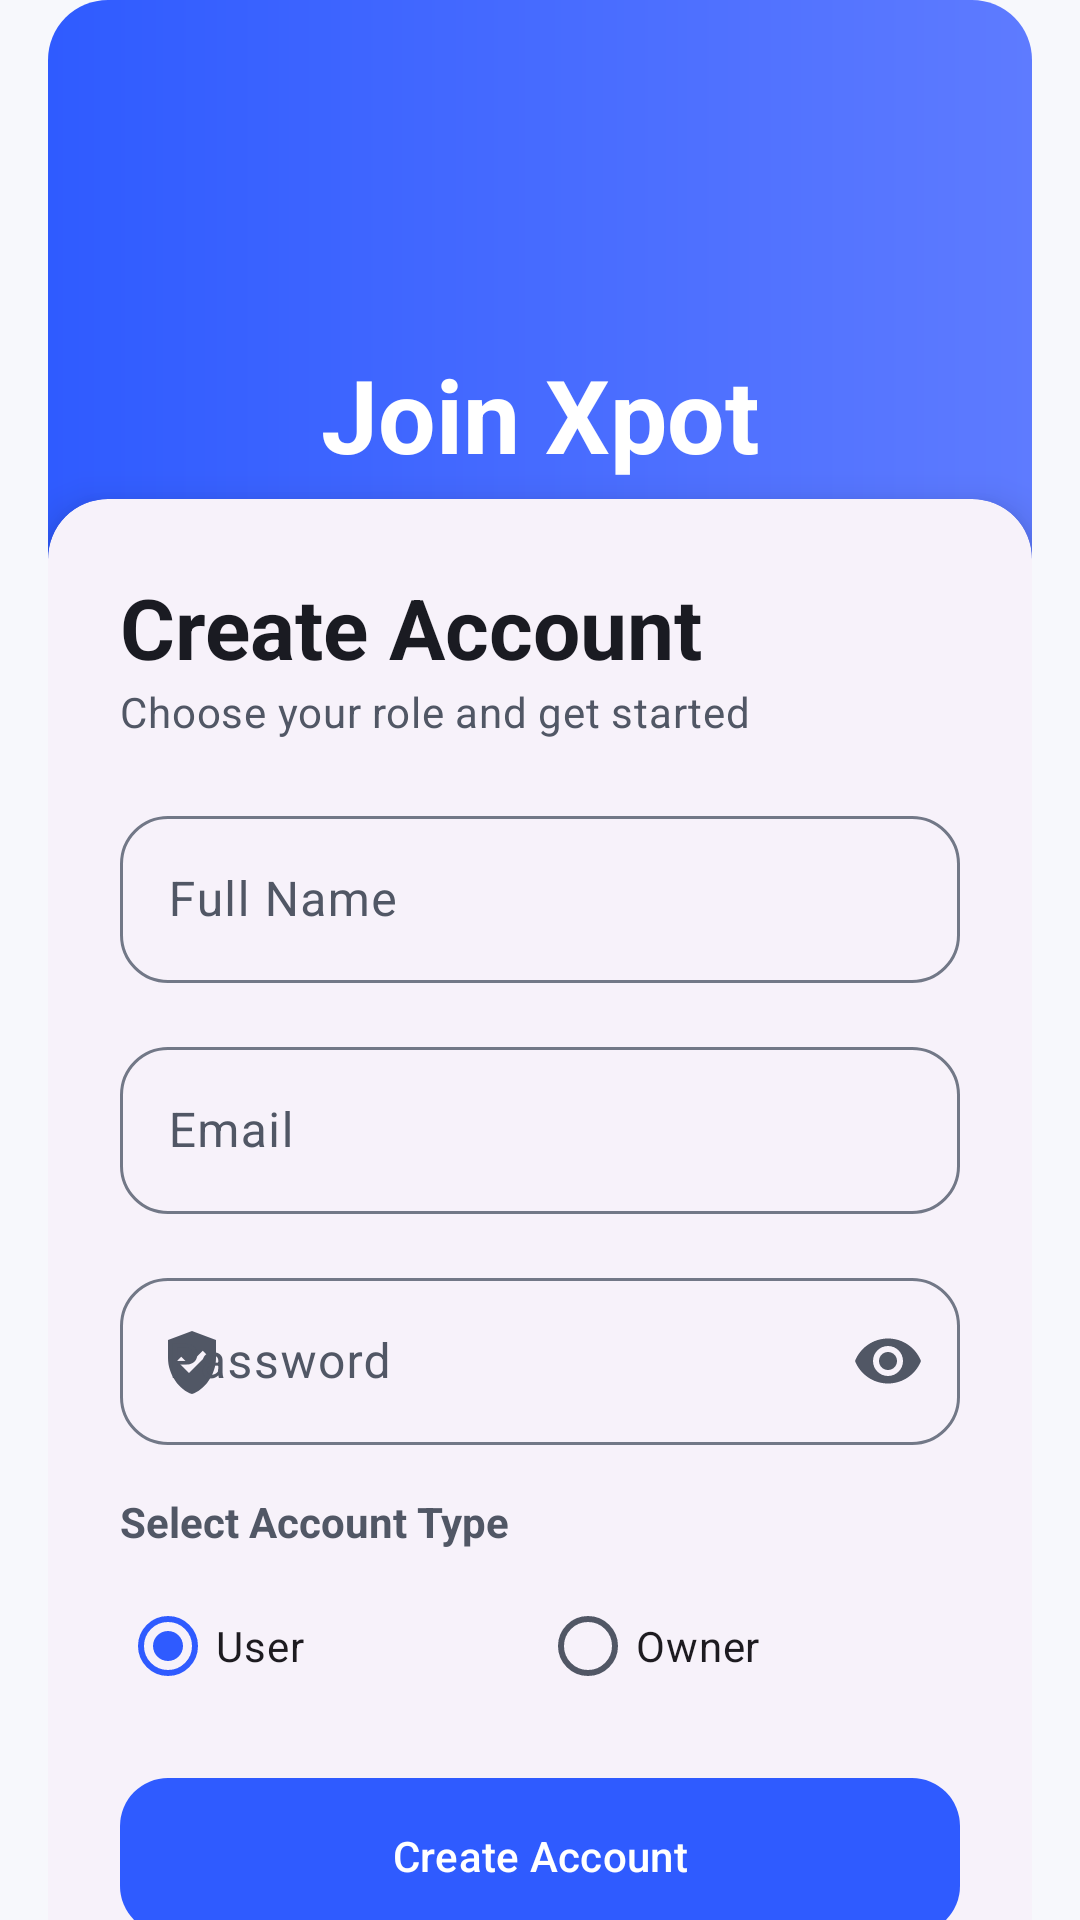

Here is an Android app screen rendered from its layout file. Give the layout XML and the strings, colors and styles it references.
<!-- AndroidManifest.xml: application theme Theme.Harshatrial -->
<!-- res/layout/activity_register.xml -->
<?xml version="1.0" encoding="utf-8"?>
<androidx.core.widget.NestedScrollView xmlns:android="http://schemas.android.com/apk/res/android"
    xmlns:app="http://schemas.android.com/apk/res-auto"
    android:layout_width="match_parent"
    android:layout_height="match_parent"
    android:background="@color/background"
    android:fillViewport="true"
    android:paddingHorizontal="@dimen/space_4">

    <androidx.constraintlayout.widget.ConstraintLayout
        android:layout_width="match_parent"
        android:layout_height="wrap_content"
        android:paddingBottom="@dimen/space_6">

        <View
            android:id="@+id/top_view"
            android:layout_width="0dp"
            android:layout_height="210dp"
            android:background="@drawable/bg_summary_gradient"
            app:layout_constraintEnd_toEndOf="parent"
            app:layout_constraintStart_toStartOf="parent"
            app:layout_constraintTop_toTopOf="parent" />

        <TextView
            android:id="@+id/tvHeader"
            android:layout_width="wrap_content"
            android:layout_height="wrap_content"
            android:text="Join Xpot"
            android:textColor="@color/onPrimary"
            android:textSize="34sp"
            android:textStyle="bold"
            app:layout_constraintBottom_toBottomOf="@id/top_view"
            app:layout_constraintEnd_toEndOf="parent"
            app:layout_constraintStart_toStartOf="parent"
            app:layout_constraintTop_toTopOf="@id/top_view"
            app:layout_constraintVertical_bias="0.7" />

        <com.google.android.material.card.MaterialCardView
            android:id="@+id/register_card"
            android:layout_width="0dp"
            android:layout_height="wrap_content"
            android:layout_marginTop="-44dp"
            android:layout_marginBottom="@dimen/space_6"
            app:cardCornerRadius="@dimen/radius_xl"
            app:cardElevation="@dimen/elevation_pressed"
            app:layout_constraintBottom_toBottomOf="parent"
            app:layout_constraintEnd_toEndOf="parent"
            app:layout_constraintStart_toStartOf="parent"
            app:layout_constraintTop_toBottomOf="@id/top_view">

            <androidx.constraintlayout.widget.ConstraintLayout
                android:layout_width="match_parent"
                android:layout_height="wrap_content"
                android:padding="@dimen/space_6">

                <TextView
                    android:id="@+id/tv_create_account"
                    android:layout_width="wrap_content"
                    android:layout_height="wrap_content"
                    android:text="Create Account"
                    android:textAppearance="@style/TextAppearance.Xpot.Headline"
                    app:layout_constraintStart_toStartOf="parent"
                    app:layout_constraintTop_toTopOf="parent" />

                <TextView
                    android:id="@+id/tv_create_sub"
                    android:layout_width="0dp"
                    android:layout_height="wrap_content"
                    android:text="Choose your role and get started"
                    android:textAppearance="@style/TextAppearance.Xpot.Body"
                    app:layout_constraintEnd_toEndOf="parent"
                    app:layout_constraintStart_toStartOf="parent"
                    app:layout_constraintTop_toBottomOf="@id/tv_create_account" />

                <com.google.android.material.textfield.TextInputLayout
                    android:id="@+id/til_name"
                    style="@style/Widget.Xpot.TextInputLayout"
                    android:layout_width="0dp"
                    android:layout_height="wrap_content"
                    android:layout_marginTop="@dimen/space_5"
                    android:hint="Full Name"
                    app:layout_constraintEnd_toEndOf="parent"
                    app:layout_constraintStart_toStartOf="parent"
                    app:layout_constraintTop_toBottomOf="@id/tv_create_sub"
                    app:startIconDrawable="@drawable/ic_person_24">

                    <com.google.android.material.textfield.TextInputEditText
                        android:id="@+id/etName"
                        android:layout_width="match_parent"
                        android:layout_height="wrap_content"
                        android:inputType="textPersonName" />
                </com.google.android.material.textfield.TextInputLayout>

                <com.google.android.material.textfield.TextInputLayout
                    android:id="@+id/til_email"
                    style="@style/Widget.Xpot.TextInputLayout"
                    android:layout_width="0dp"
                    android:layout_height="wrap_content"
                    android:layout_marginTop="@dimen/space_4"
                    android:hint="Email"
                    app:layout_constraintEnd_toEndOf="parent"
                    app:layout_constraintStart_toStartOf="parent"
                    app:layout_constraintTop_toBottomOf="@id/til_name"
                    app:startIconDrawable="@drawable/ic_person_24">

                    <com.google.android.material.textfield.TextInputEditText
                        android:id="@+id/etEmail"
                        android:layout_width="match_parent"
                        android:layout_height="wrap_content"
                        android:inputType="textEmailAddress" />
                </com.google.android.material.textfield.TextInputLayout>

                <com.google.android.material.textfield.TextInputLayout
                    android:id="@+id/til_password"
                    style="@style/Widget.Xpot.TextInputLayout"
                    android:layout_width="0dp"
                    android:layout_height="wrap_content"
                    android:layout_marginTop="@dimen/space_4"
                    android:hint="Password"
                    app:endIconMode="password_toggle"
                    app:layout_constraintEnd_toEndOf="parent"
                    app:layout_constraintStart_toStartOf="parent"
                    app:layout_constraintTop_toBottomOf="@id/til_email"
                    app:startIconDrawable="@drawable/ic_shield_24">

                    <com.google.android.material.textfield.TextInputEditText
                        android:id="@+id/etPassword"
                        android:layout_width="match_parent"
                        android:layout_height="wrap_content"
                        android:inputType="textPassword" />
                </com.google.android.material.textfield.TextInputLayout>

                <TextView
                    android:id="@+id/tv_role_label"
                    android:layout_width="wrap_content"
                    android:layout_height="wrap_content"
                    android:layout_marginTop="@dimen/space_4"
                    android:text="Select Account Type"
                    android:textColor="@color/onSurfaceVariant"
                    android:textStyle="bold"
                    app:layout_constraintStart_toStartOf="parent"
                    app:layout_constraintTop_toBottomOf="@id/til_password" />

                <RadioGroup
                    android:id="@+id/rgRole"
                    android:layout_width="0dp"
                    android:layout_height="wrap_content"
                    android:layout_marginTop="@dimen/space_2"
                    android:orientation="horizontal"
                    app:layout_constraintEnd_toEndOf="parent"
                    app:layout_constraintStart_toStartOf="parent"
                    app:layout_constraintTop_toBottomOf="@id/tv_role_label">

                    <com.google.android.material.radiobutton.MaterialRadioButton
                        android:id="@+id/rbUser"
                        android:layout_width="0dp"
                        android:layout_height="wrap_content"
                        android:layout_weight="1"
                        android:checked="true"
                        android:paddingVertical="@dimen/space_2"
                        android:text="User" />

                    <com.google.android.material.radiobutton.MaterialRadioButton
                        android:id="@+id/rbAdmin"
                        android:layout_width="0dp"
                        android:layout_height="wrap_content"
                        android:layout_weight="1"
                        android:paddingVertical="@dimen/space_2"
                        android:text="Owner" />
                </RadioGroup>

                <com.google.android.material.button.MaterialButton
                    android:id="@+id/btnRegister"
                    android:layout_width="0dp"
                    android:layout_height="wrap_content"
                    android:layout_marginTop="@dimen/space_5"
                    android:insetTop="0dp"
                    android:insetBottom="0dp"
                    android:text="Create Account"
                    app:icon="@drawable/ic_add_24"
                    app:iconGravity="textStart"
                    app:layout_constraintEnd_toEndOf="parent"
                    app:layout_constraintStart_toStartOf="parent"
                    app:layout_constraintTop_toBottomOf="@id/rgRole" />

                <TextView
                    android:id="@+id/tvLogin"
                    android:layout_width="wrap_content"
                    android:layout_height="wrap_content"
                    android:layout_marginTop="@dimen/space_5"
                    android:layout_marginBottom="@dimen/space_1"
                    android:text="Already have an account? Login"
                    android:textColor="@color/primary"
                    android:textStyle="bold"
                    app:layout_constraintBottom_toBottomOf="parent"
                    app:layout_constraintEnd_toEndOf="parent"
                    app:layout_constraintStart_toStartOf="parent"
                    app:layout_constraintTop_toBottomOf="@id/btnRegister" />

            </androidx.constraintlayout.widget.ConstraintLayout>
        </com.google.android.material.card.MaterialCardView>

    </androidx.constraintlayout.widget.ConstraintLayout>
</androidx.core.widget.NestedScrollView>
<!-- resources referenced by this layout -->
<resources>
  <color name="background">#F7F8FC</color>
  <color name="onPrimary">#FFFFFF</color>
  <color name="onSurfaceVariant">#515765</color>
  <color name="primary">#2F5BFF</color>
  <dimen name="elevation_pressed">8dp</dimen>
  <dimen name="radius_xl">20dp</dimen>
  <dimen name="space_1">4dp</dimen>
  <dimen name="space_2">8dp</dimen>
  <dimen name="space_4">16dp</dimen>
  <dimen name="space_5">20dp</dimen>
  <dimen name="space_6">24dp</dimen>
  <!-- drawable bg_summary_gradient (drawable) -->
  <shape xmlns:android="http://schemas.android.com/apk/res/android" android:shape="rectangle">
      <corners android:radius="20dp" />
      <gradient
          android:angle="0"
          android:endColor="@color/summaryCardEnd"
          android:startColor="@color/summaryCardStart" />
  </shape>
  <!-- drawable ic_shield_24 (drawable) -->
  <vector xmlns:android="http://schemas.android.com/apk/res/android"
      android:width="24dp"
      android:height="24dp"
      android:viewportWidth="24"
      android:viewportHeight="24">
      <path
          android:fillColor="@android:color/white"
          android:pathData="M12,2L4,5v6c0,5.55 3.84,10.74 8,12 4.16,-1.26 8,-6.45 8,-12V5l-8,-3zm-1,14l-4,-4 1.41,-1.41L11,13.17l4.59,-4.58L17,10l-6,6z" />
  </vector>
  <style name="TextAppearance.Xpot.Body" parent="TextAppearance.Material3.BodyMedium">
          <item name="android:textColor">@color/onSurfaceVariant</item>
      </style>
  <style name="TextAppearance.Xpot.Headline" parent="TextAppearance.Material3.HeadlineMedium">
          <item name="android:textStyle">bold</item>
          <item name="android:textColor">@color/onSurface</item>
      </style>
  <style name="Widget.Xpot.TextInputLayout" parent="Widget.Material3.TextInputLayout.OutlinedBox">
          <item name="boxCornerRadiusTopStart">16dp</item>
          <item name="boxCornerRadiusTopEnd">16dp</item>
          <item name="boxCornerRadiusBottomStart">16dp</item>
          <item name="boxCornerRadiusBottomEnd">16dp</item>
      </style>
  <style name="Theme.Harshatrial" parent="Base.Theme.Harshatrial" />
  <color name="summaryCardEnd">#5E7BFF</color>
  <color name="summaryCardStart">#2F5BFF</color>
  <color name="onSurface">#1A1B22</color>
  <color name="primaryContainer">#E0E8FF</color>
  <color name="onPrimaryContainer">#00174A</color>
  <color name="secondary">#4D5D7A</color>
  <color name="onSecondary">#FFFFFF</color>
  <color name="secondaryContainer">#DCE4F9</color>
  <color name="onSecondaryContainer">#0A1A36</color>
  <color name="tertiary">#6A5CA8</color>
  <color name="onTertiary">#FFFFFF</color>
  <color name="tertiaryContainer">#EAE0FF</color>
  <color name="onTertiaryContainer">#22114D</color>
  <color name="error">#BA1A1A</color>
  <color name="onError">#FFFFFF</color>
  <color name="errorContainer">#FFDAD6</color>
  <color name="onErrorContainer">#410002</color>
  <color name="surface">#FFFFFF</color>
  <color name="surfaceVariant">#E7EAF2</color>
  <color name="onBackground">#1A1B22</color>
  <color name="outline">#727887</color>
  <style name="Widget.Xpot.CardView" parent="Widget.Material3.CardView.Elevated">
          <item name="shapeAppearance">@style/ShapeAppearance.Xpot.MediumComponent</item>
          <item name="cardElevation">2dp</item>
      </style>
  <style name="Widget.Xpot.Button" parent="Widget.Material3.Button">
          <item name="cornerRadius">16dp</item>
          <item name="android:minHeight">52dp</item>
      </style>
  <style name="ShapeAppearance.Xpot.MediumComponent" parent="ShapeAppearance.Material3.MediumComponent">
          <item name="cornerSize">16dp</item>
      </style>
</resources>
